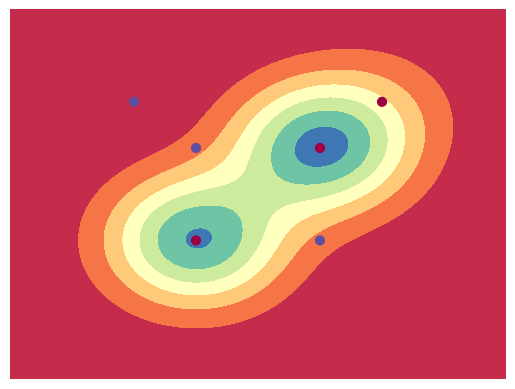
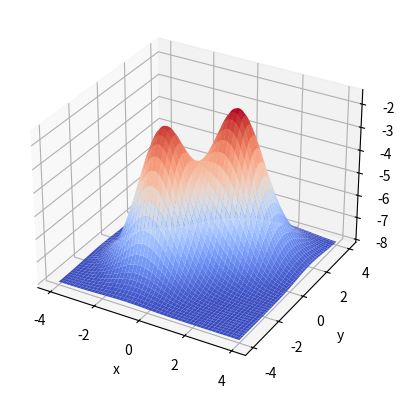

Source code (Python) for these figures, in order:
import math
import numpy as np
from mpl_toolkits.mplot3d import Axes3D
import matplotlib.pyplot as plt
import matplotlib.cm as cm

# I don't like RBF...

sigma = 1
lb = 0.1

mu = np.array([[(1, 1), (-1, -1), (2, 2)]])

alpha = np.array([6, 6, 1])
b = -8


def gaussian_kernel(x):
    return np.exp(-np.sum(np.array(x - mu) ** 2, axis=2) * 0.5 / sigma ** 2)


def main():

    x = np.array([[(-1, -1), (1, 1), (2, 2), (1, -1), (-1, 1), (-2, 2)]])
    y = np.array([-1, -1, -1, 1, 1, 1])
    # x = np.array([[(0, 1), (1, 1), (0, 0), (1, 0)]])
    # y = np.array([-1, 1, 1, -1])

    def f(_x):
        return np.dot(gaussian_kernel(_x), alpha.T) + b

    plot_scale = 2
    plot_num = 100
    x_min, x_max = min(-1, np.min(x)), max(1, np.max(x))

    xf = np.linspace(x_min * plot_scale, x_max * plot_scale, plot_num)
    yf = np.linspace(x_min * plot_scale, x_max * plot_scale, plot_num)
    x_base, y_base = np.meshgrid(xf, yf)
    base_matrix = np.dstack((x_base, y_base)).reshape((plot_num * plot_num, 1, 2))
    ans = f(base_matrix).reshape((plot_num, plot_num))

    plt.contourf(x_base, y_base, ans, cmap=cm.Spectral)
    plt.scatter(x[0][:, 0], x[0][:, 1], c=y, s=40, cmap=cm.Spectral)
    plt.axis("off")
    plt.show()

    fig = plt.figure()
    ax = fig.add_subplot(111, projection='3d')
    xf, yf = np.meshgrid(xf, yf, sparse=True)
    ax.plot_surface(xf, yf, ans, cmap=cm.coolwarm,)
    ax.set_xlabel("x")
    ax.set_ylabel("y")
    ax.set_zlabel("z")
    plt.show()

if __name__ == '__main__':
    main()
